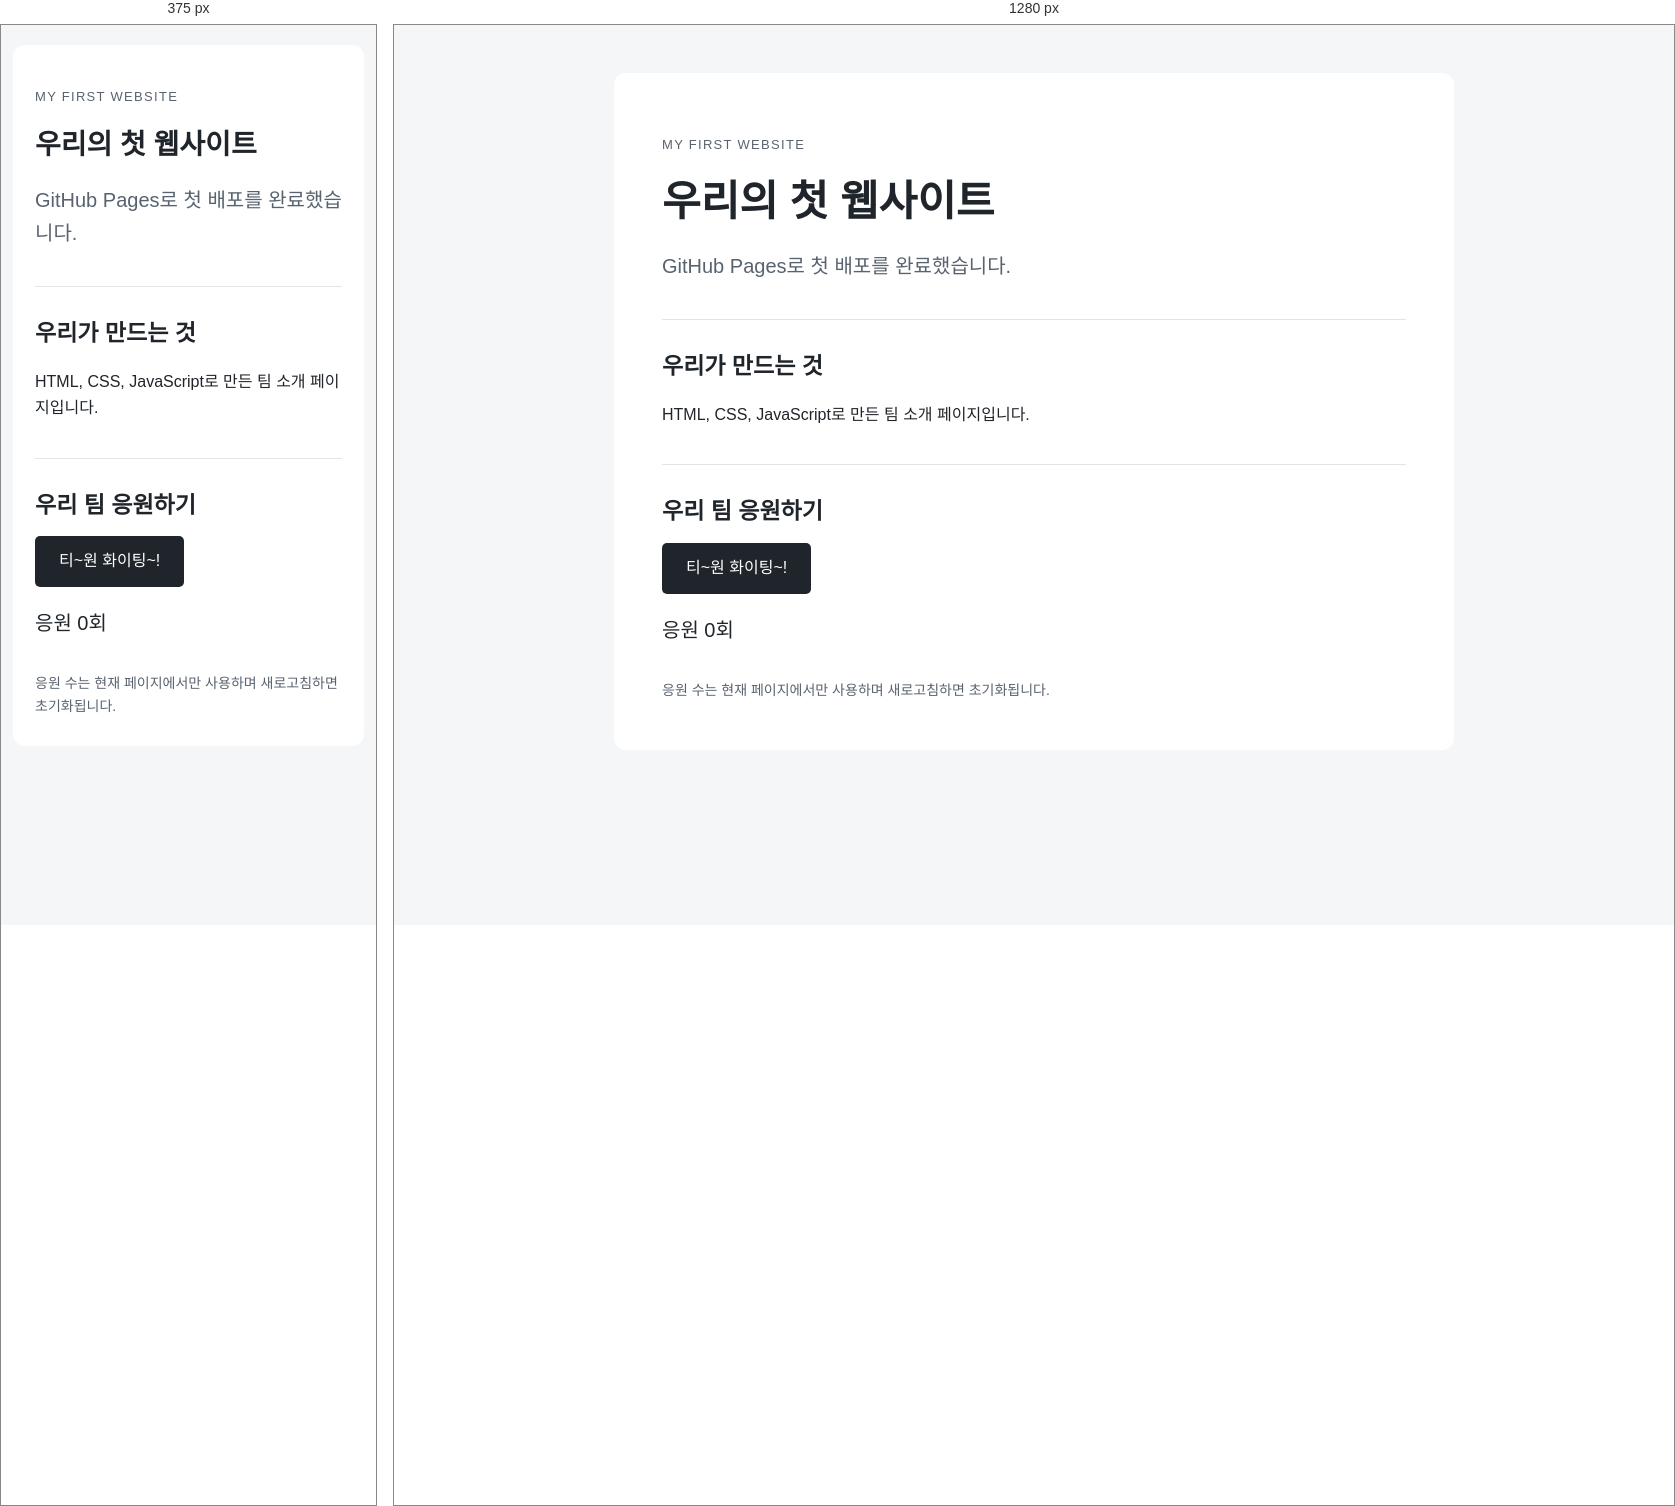
Rendered at 375 px and 1280 px, left to right.

<!-- file: index.html -->
<!doctype html>
<html lang="ko">
<head>
  <meta charset="utf-8">
  <meta name="viewport" content="width=device-width, initial-scale=1">
  <title>우리 팀 소개</title>
  <link rel="stylesheet" href="./style.css">
  <script src="./script.js" defer></script>
</head>
<body>
  <main>
    <p class="eyebrow">MY FIRST WEBSITE</p>
    <h1>우리의 첫 웹사이트</h1>
    <p id="tagline">GitHub Pages로 첫 배포를 완료했습니다.</p>
    <section>
      <h2>우리가 만드는 것</h2>
      <p>HTML, CSS, JavaScript로 만든 팀 소개 페이지입니다.</p>
    </section>
    <section>
      <h2>우리 팀 응원하기</h2>
      <button id="cheer" type="button">티~원 화이팅~!</button>
      <p id="count" aria-live="polite">응원 0회</p>
    </section>
    <footer>응원 수는 현재 페이지에서만 사용하며 새로고침하면 초기화됩니다.</footer>
  </main>
</body>
</html>


/* @media block from style.css */
@media (max-width: 520px) { body { padding: 20px 12px; } main { padding: 28px 22px; } }